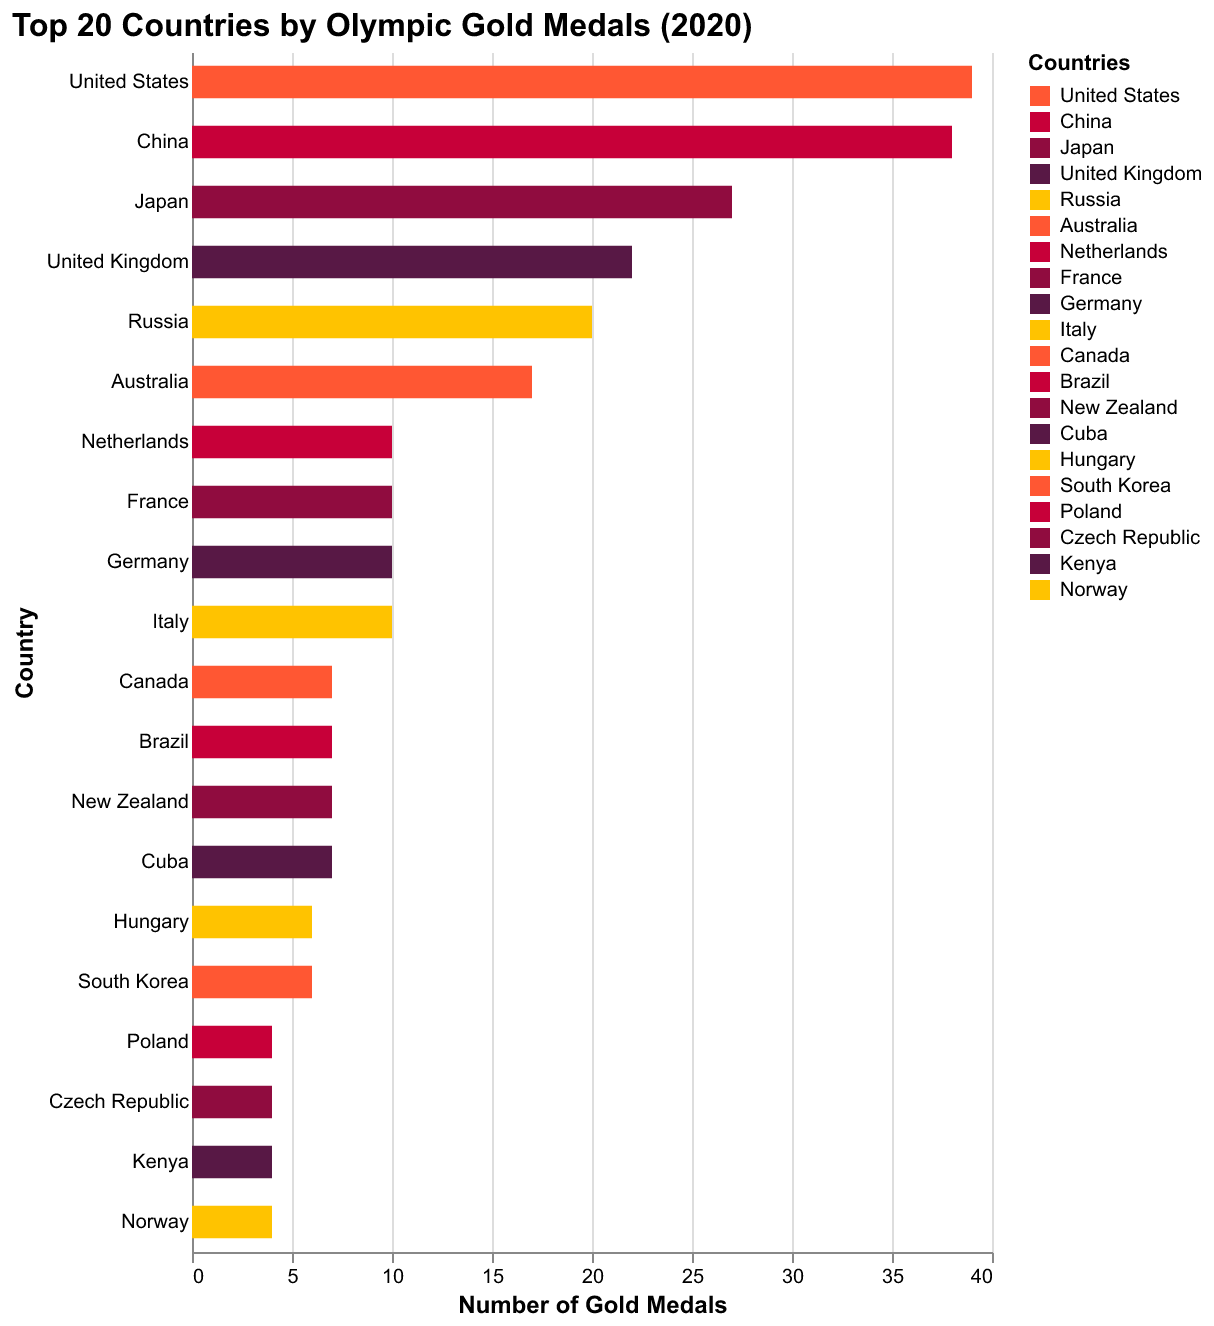

Data behind this chart, as committed beside it:
Country, Gold Medals
United States, 39
China, 38
Japan, 27
United Kingdom, 22
Russia, 20
Australia, 17
Netherlands, 10
France, 10
Germany, 10
Italy, 10
Canada, 7
Brazil, 7
New Zealand, 7
Cuba, 7
Hungary, 6
South Korea, 6
Poland, 4
Czech Republic, 4
Kenya, 4
Norway, 4
